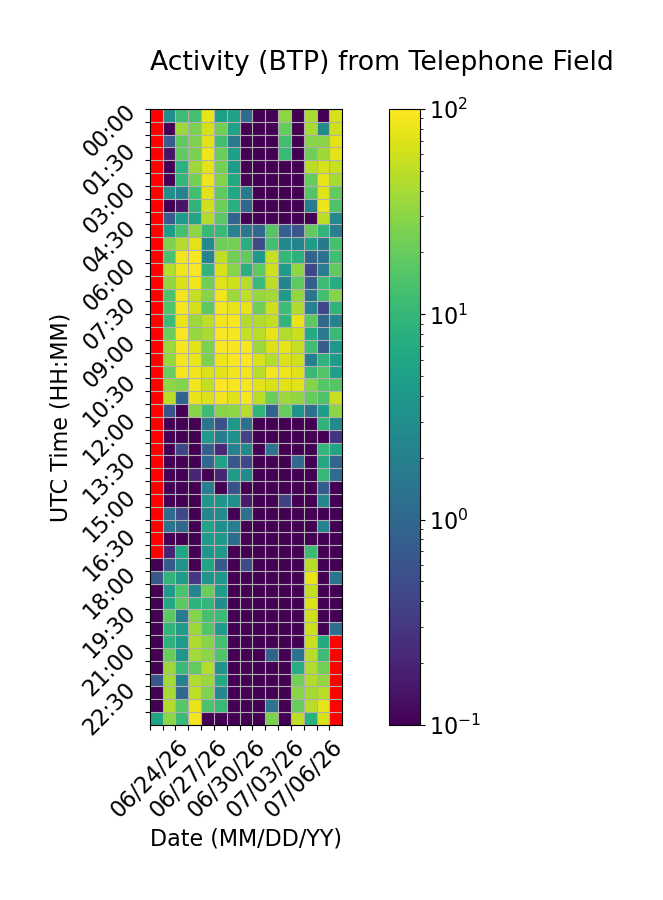

Values plotted in this chart, from the file beside it:
Time (UTC), 06/24/26, 06/25/26, 06/26/26, 06/27/26, 06/28/26, 06/29/26, 06/30/26, 07/01/26, 07/02/26, 07/03/26, 07/04/26, 07/05/26, 07/06/26, 07/07/26, 07/08/26
00:00, , 2.939, 11.48, 12.97, 76.66, 4.959, 5.396, 1.188, 0.0, 0.0, 31.7, 0.0, 42.15, 0.0, 65.86
00:30, , 0.0, 35.22, 24.68, 63.52, 22.95, 5.366, 0.0, 0.0, 0.0, 19.35, 0.0, 39.97, 2.757, 60.92
01:00, , 0.7328, 18.5, 26.25, 74.23, 12.4, 1.665, 0.0, 0.0, 0.0, 12.24, 0.0, 29.01, 30.36, 74.75
01:30, , 0.1466, 18.3, 24.75, 84.07, 20.55, 4.887, 0.0, 0.0, 0.0, 10.65, 0.0, 21.8, 37.32, 75.37
02:00, , 0.0, 8.251, 36.8, 75.68, 23.65, 4.392, 0.0, 0.0, 0.0, 0.0, 0.0, 48.99, 66.12, 56.28
02:30, , 0.0, 9.668, 23.72, 84.28, 27.04, 6.599, 0.0, 0.0, 0.0, 0.0, 0.0, 19.53, 76.5, 40.07
03:00, , 3.118, 2.091, 12.28, 73.15, 18.14, 6.136, 1.74, 0.0, 0.0, 0.0, 0.0, 15.63, 71.55, 19.1
03:30, , 0.0, 0.145, 8.824, 61.16, 21.66, 7.807, 1.046, 0.0, 0.0, 0.0, 0.0, 1.669, 83.02, 15.06
04:00, , 0.7329, 4.445, 5.674, 45.69, 16.91, 0.9371, 0.0, 0.0, 0.0, 0.0, 0.0, 0.0, 50.68, 2.511
04:30, , 4.453, 13.08, 30.99, 10.3, 10.93, 2.139, 1.606, 1.016, 15.77, 0.8275, 0.6211, 18.51, 9.076, 1.999
05:00, , 26.45, 45.69, 76.08, 2.753, 22.64, 23.39, 7.774, 0.4969, 12.58, 2.634, 2.189, 4.375, 1.624, 13.57
05:30, , 13.82, 88.73, 92.64, 2.183, 51.92, 22.56, 18.97, 4.019, 55, 9.827, 8.135, 0.9325, 1.319, 11.98
06:00, , 45.03, 86, 96.86, 9.298, 66.37, 28.31, 8.024, 17.79, 60.72, 4.234, 31.17, 0.4379, 1.908, 18.58
06:30, , 33.02, 68.67, 86.35, 22.12, 70.8, 60.01, 47.21, 10.88, 49.6, 2.343, 18.05, 0.8007, 11.28, 7.125
07:00, , 14.41, 88.34, 53.82, 28.28, 85.15, 36.36, 51.31, 34.83, 38.44, 4.442, 32.89, 1.51, 13.03, 28.2
07:30, , 15.15, 90.72, 63.94, 18.11, 89.56, 78.66, 79.33, 22.28, 58.81, 11.71, 43.96, 2.125, 0.4331, 9.15
08:00, , 11.25, 82.28, 36.5, 49.97, 89.51, 92.79, 44.69, 43.69, 53.25, 9.09, 79.63, 17.55, 0.9666, 2.216
08:30, , 21.44, 96.97, 34.45, 41.91, 96.5, 91.96, 53.83, 49.03, 79.69, 45.1, 56.99, 6.754, 1.68, 10.78
09:00, , 35.53, 93.48, 71.76, 25.29, 94.93, 92.74, 90.42, 35.19, 69.62, 77.48, 54.17, 12.06, 0.7412, 4.021
09:30, , 33.72, 90.5, 81.92, 25.87, 84.29, 92.33, 99.11, 64.97, 46.24, 69.95, 60.17, 1.981, 8.894, 4.451
10:00, , 19.86, 94.63, 87.36, 66.85, 75.64, 88.39, 88.7, 48.37, 92.12, 83.55, 72.66, 10.63, 15.23, 4.917
10:30, , 30.58, 27.96, 87.03, 53.66, 98.38, 92.36, 89.78, 72.36, 67.86, 73.01, 73.18, 28.08, 16.16, 15.81
11:00, , 50.54, 0.9193, 82.25, 67.77, 87.75, 73.99, 91.97, 48.57, 20.69, 36.62, 32.32, 19.36, 14.99, 55.81
11:30, , 0.5953, 0.0, 29.58, 11.8, 28.43, 31.28, 46.25, 9.125, 0.9108, 19.94, 3.578, 1.325, 4.796, 31.21
12:00, , 0.0, 0.0, 0.0, 1.447, 0.5647, 3.953, 1.273, 0.0, 0.0, 0.0, 0.0, 0.0, 8.901, 2.586
12:30, , 0.0, 0.0, 0.0, 4.139, 1.866, 3.244, 0.4157, 0.0, 0.0, 0.06449, 0.0, 0.0, 0.09753, 0.2873
13:00, , 0.0, 0.427, 0.0, 0.8493, 0.2202, 2.069, 2.682, 0.0, 1.326, 0.0, 0.0, 0.0, 9.736, 5.863
13:30, , 0.0, 0.0, 0.0, 1.01, 5.409, 0.6599, 0.4507, 0.0, 0.0, 0.0, 1.07, 0.0, 6.519, 0.9634
14:00, , 0.0, 0.0, 0.2022, 0.0, 0.211, 4.505, 2.736, 0.0, 0.0, 0.0, 0.0, 0.0, 10.22, 1.124
14:30, , 0.0, 0.0, 0.0, 1.94, 0.0, 0.5744, 0.0, 0.0, 0.0, 0.0, 0.0, 0.0, 0.761, 0.0
15:00, , 0.0, 0.0, 0.0, 3.886, 3.741, 3.077, 0.164, 0.0, 0.0, 0.3959, 0.0, 0.0, 2.549, 0.0978
15:30, , 1.122, 0.439, 0.03912, 2.395, 2.698, 0.0, 1.311, 0.0, 0.03038, 0.0, 0.0, 0.0, 0.0, 0.0
16:00, , 1.368, 0.9724, 0.0, 5.591, 3.231, 1.919, 0.0, 0.0, 0.0, 0.0, 0.0, 0.0, 2.148, 0.0
16:30, , 0.0, 0.0, 0.0, 4.375, 4.133, 1.15, 0.0, 0.0, 0.0, 0.0, 0.0, 0.0, 0.0, 0.0781
17:00, , 0.2014, 5.842, 0.0, 3.747, 4.223, 0.0, 0.0, 0.0, 0.0, 0.0, 0.0, 11.51, 0.0, 0.0
17:30, 0.0, 0.7075, 3.465, 0.0, 5.92, 0.6873, 0.04062, 0.4849, 0.0, 0.0, 0.0, 0.0, 47.42, 0.0, 0.0
18:00, 0.6466, 9.213, 4.445, 0.2966, 3.585, 3.975, 0.0, 0.0, 0.0, 0.0, 0.0, 0.0, 77.45, 0.0, 1.447
18:30, 0.0, 4.188, 14.26, 2.331, 20.47, 4.62, 0.0, 0.0, 0.0, 0.0, 0.0, 0.0, 52.48, 0.0, 0.0
19:00, 0.03264, 6.482, 17.47, 8.752, 9.746, 3.073, 0.0, 0.0, 0.0, 0.0, 0.0, 0.0, 68.33, 0.0, 0.0
19:30, 0.0, 17.41, 1.686, 27.69, 13.3, 11.23, 0.0, 0.0, 0.0, 0.0, 0.0, 0.0, 60.89, 0.0, 0.0
20:00, 0.0, 9.144, 4.532, 35.16, 15.73, 4.409, 0.0, 0.0, 0.0, 0.0, 0.0, 0.0, 59.16, 0.0, 1.202
20:30, 0.0, 8.482, 4.448, 44.01, 29.29, 12.81, 0.0, 0.0, 0.0, 0.05907, 0.0, 0.0, 58.02, 6.599, 
21:00, 0.0, 19.86, 3.62, 38.08, 30.12, 14.86, 0.0, 0.0, 0.01488, 0.9131, 0.0, 1.351, 47.41, 11.51, 
21:30, 0.0, 34.96, 10.55, 19.27, 45.25, 3.702, 0.03021, 0.0, 0.0, 0.0, 0.0, 7.183, 44.43, 22.74, 
22:00, 0.6275, 38.26, 1.912, 43.51, 35.42, 6.638, 0.0, 0.0, 0.0, 0.0, 0.0, 22.92, 45.58, 33.67, 
22:30, 0.0, 38.97, 0.9937, 50.82, 26.23, 2.465, 0.0, 0.0, 0.0, 0.0, 0.0, 28.95, 39.89, 47.36, 
23:00, 0.0, 44.79, 16.51, 80.57, 14.36, 10.41, 0.0, 0.0, 0.0, 1.387, 0.0, 19.91, 48.13, 78.07, 
23:30, 5.643, 30.13, 11.06, 87.72, 0.0, 0.0, 0.0, 0.0, 0.0, 25.94, 0.0, 49.88, 8.193, 65.84, 
